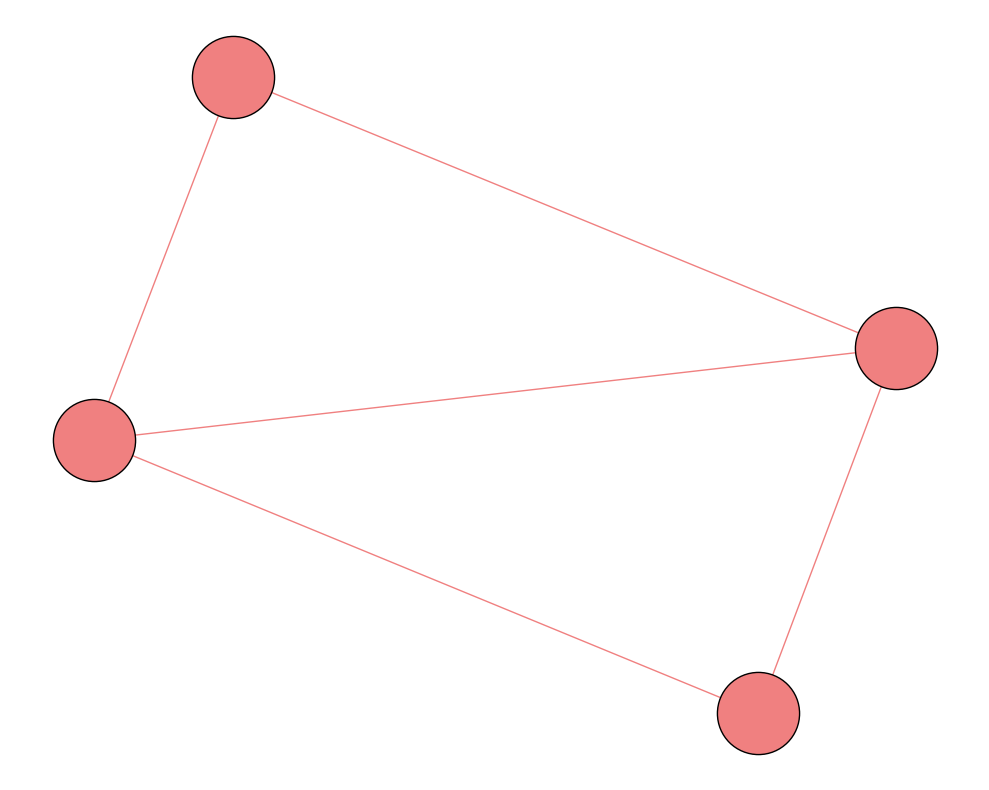

Source code (Python):
import matplotlib.pyplot as plt
import networkx as nx

# Create an undirected graph
G = nx.Graph()

# Add nodes to the graph excluding "Mars Colony Delta"
nodes = ["Earth", "Mars Colony Alpha", "Mars Colony Beta", "Mars Colony Gamma"]
G.add_nodes_from(nodes)

# Add undirected edges to the graph excluding any connected to "Mars Colony Delta"
edges = [
    ("Earth", "Mars Colony Alpha", "Water"),
    ("Earth", "Mars Colony Beta", "Food"),
    ("Earth", "Mars Colony Gamma", "Tech"),
    ("Mars Colony Alpha", "Mars Colony Beta", "Data"),
    ("Mars Colony Gamma", "Mars Colony Alpha", "Food")
]

for source, target, resource in edges:
    G.add_edge(source, target, resource=resource)

# Generate positions for the nodes
pos = nx.spring_layout(G, seed=42)

# Plot the graph
plt.figure(figsize=(10, 8))
nx.draw_networkx_nodes(G, pos, node_size=3500, node_color='lightcoral', edgecolors='black')

# Draw the undirected edges
nx.draw_networkx_edges(G, pos, edge_color='lightcoral', connectionstyle='arc3,rad=0.2')

# Turn off the axis and display the plot
plt.axis('off')
plt.tight_layout()
plt.show()
